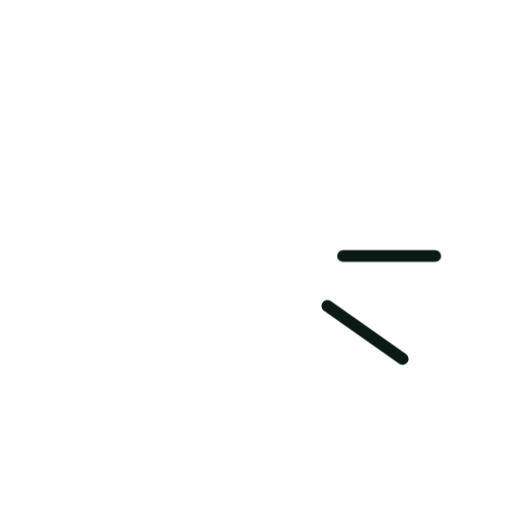
t = 0.00 s
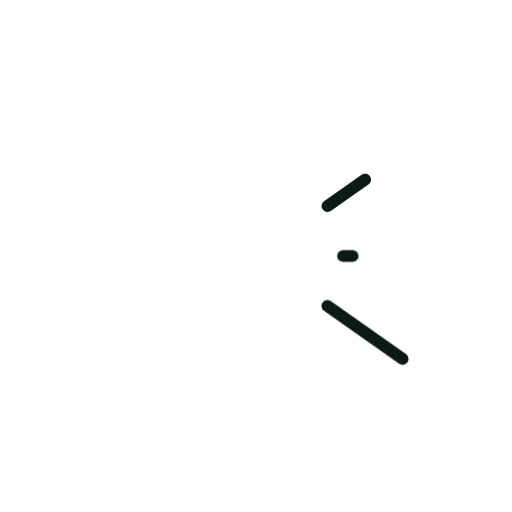
t = 0.36 s
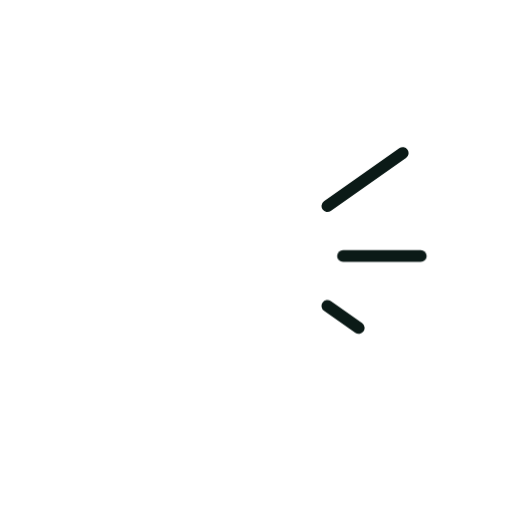
t = 0.73 s
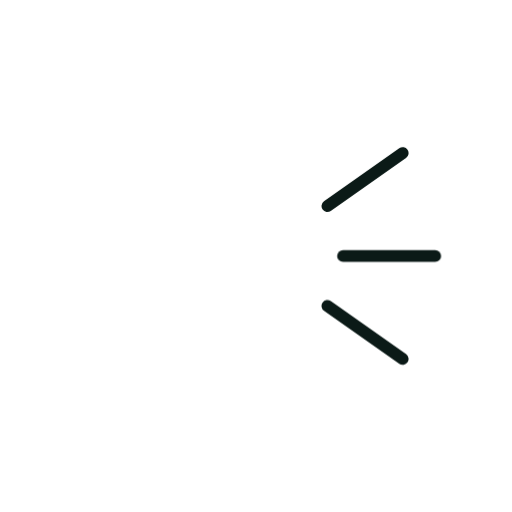
t = 1.40 s
t = 1.74 s: frame unchanged from t = 1.40 s, image omitted
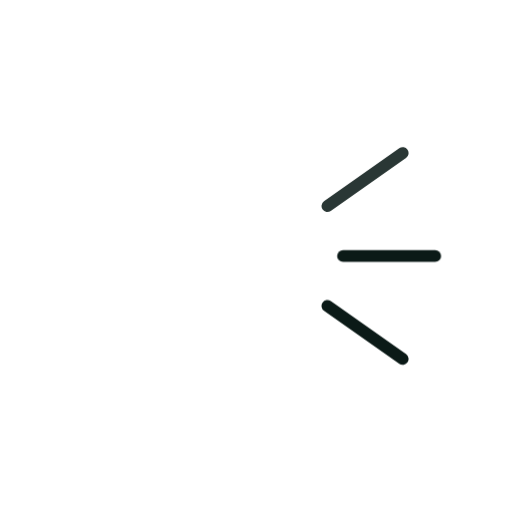
t = 2.16 s

The animated SVG that drew these frames (rendered in a browser with its animation timeline set to each time). Animation: 2 CSS @keyframes rules; one cycle of 2.60 s, repeats indefinitely.

<svg xmlns="http://www.w3.org/2000/svg" viewBox="0 0 200 200" width="200" height="200"><style>.s{stroke-dasharray:var(--L);animation:d 2.6s ease-in-out infinite;animation-delay:var(--d)}@keyframes d{0%{stroke-dashoffset:var(--L);opacity:1}28%,80%{stroke-dashoffset:0;opacity:1}92%{stroke-dashoffset:0;opacity:0}100%{stroke-dashoffset:var(--L);opacity:0}}.m{animation:mm .9s linear infinite}@keyframes mm{to{stroke-dashoffset:-23}}@media(prefers-reduced-motion:reduce){.s,.m{animation:none}}</style><path d="M127.9 80.5L157.3 59.8" fill="none" stroke="#0B1A17" stroke-width="4.6" stroke-linecap="round" stroke-linejoin="round" class="s" style="--L:36;--d:0.00s"/><path d="M134.0 100.0L170.0 100.0" fill="none" stroke="#0B1A17" stroke-width="4.6" stroke-linecap="round" stroke-linejoin="round" class="s" style="--L:36;--d:0.20s"/><path d="M127.9 119.5L157.3 140.2" fill="none" stroke="#0B1A17" stroke-width="4.6" stroke-linecap="round" stroke-linejoin="round" class="s" style="--L:36;--d:0.40s"/></svg>
